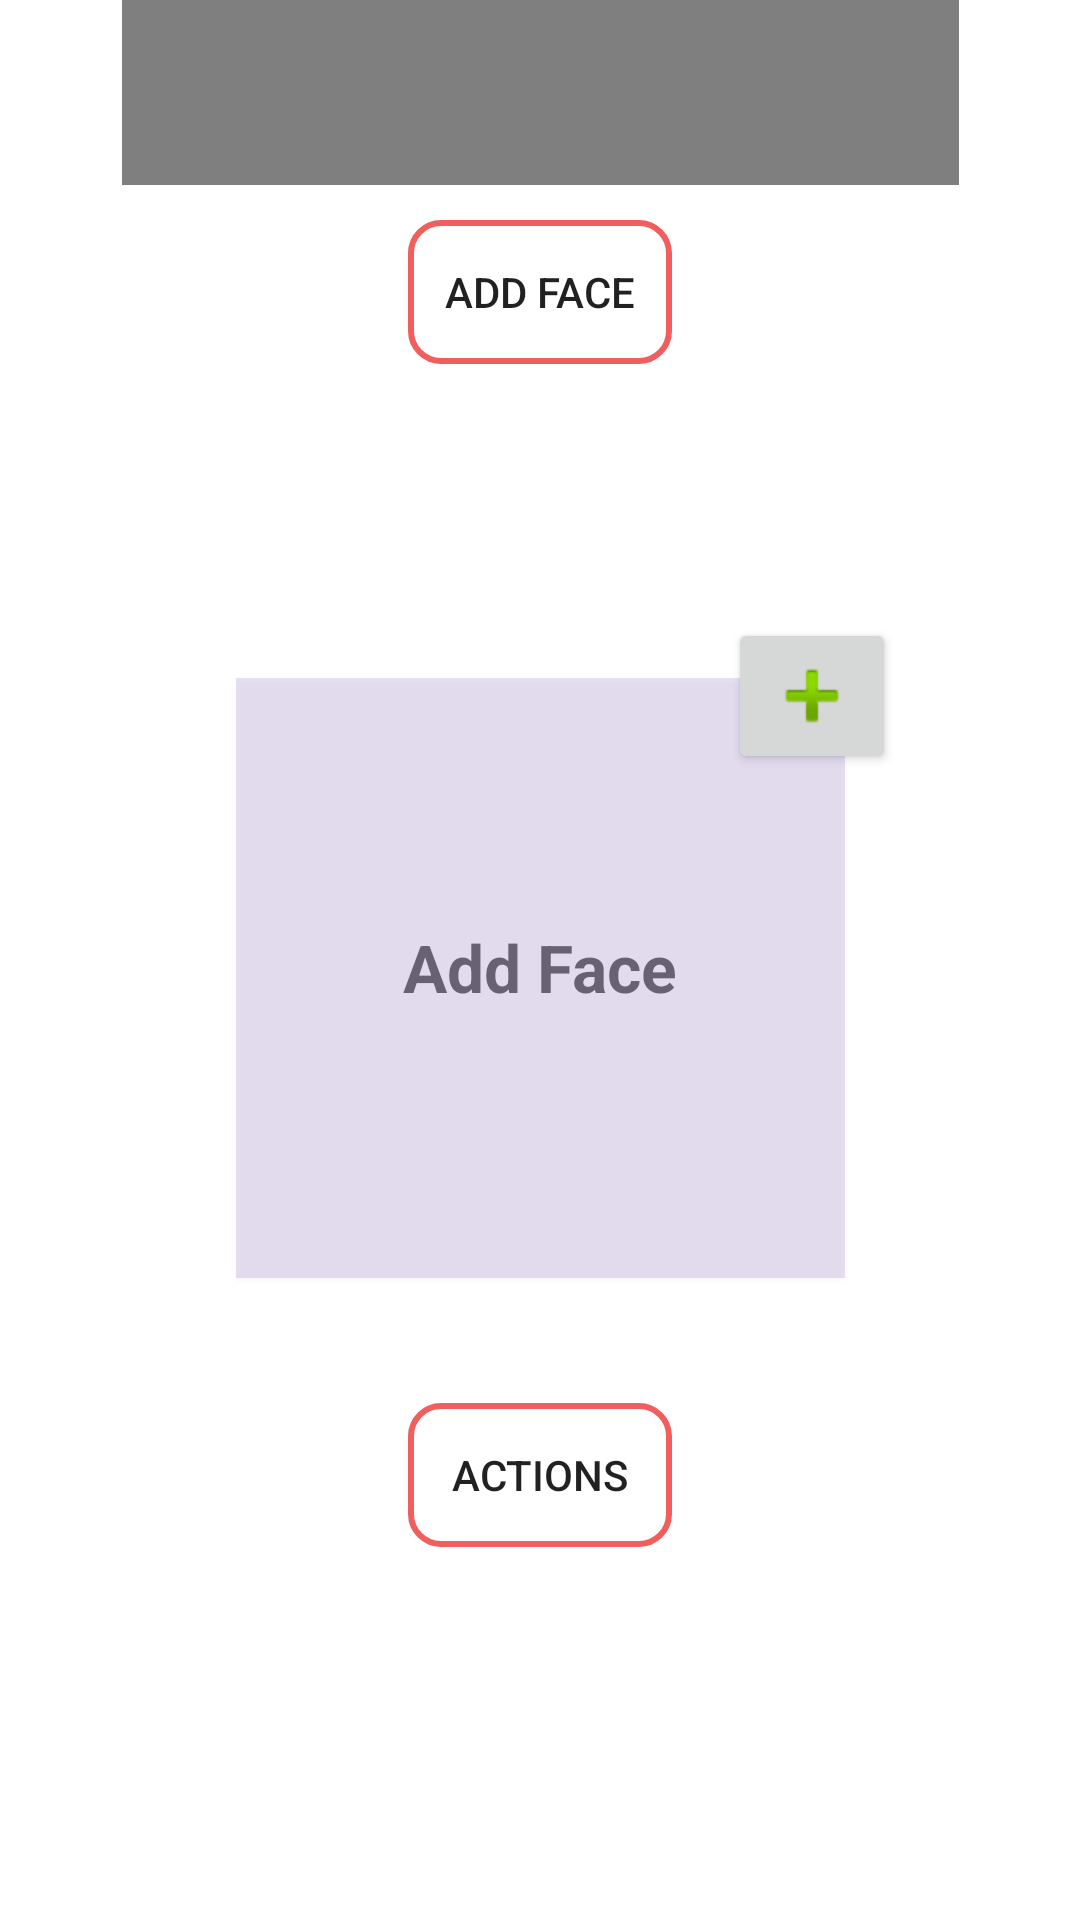

This screen was rendered from an Android layout file. Write that file and the resources it references.
<!-- AndroidManifest.xml: application theme Theme.FaceRecognition.NoActionBar -->
<!-- res/layout/demo.xml -->
<?xml version="1.0" encoding="utf-8"?>
<androidx.constraintlayout.widget.ConstraintLayout xmlns:android="http://schemas.android.com/apk/res/android"
    xmlns:app="http://schemas.android.com/apk/res-auto"
    xmlns:tools="http://schemas.android.com/tools"
    android:layout_width="match_parent"
    android:layout_height="match_parent">

    <TextView
        android:id="@+id/textView3"
        android:layout_width="wrap_content"
        android:layout_height="wrap_content"
        android:layout_marginTop="16dp"
        android:textColor="@color/cherry"
        android:textSize="18sp"
        android:textStyle="bold"
        android:gravity="center"
        android:text="Face - Recognition based Student Attendance System"
        app:layout_constraintEnd_toEndOf="parent"
        app:layout_constraintStart_toStartOf="parent"
        app:layout_constraintTop_toTopOf="parent" />
    <Button
        android:id="@+id/button2"
        android:layout_width="wrap_content"
        android:layout_height="wrap_content"
        android:background="@drawable/round_bg"
        android:text="ACTIONS"
        app:layout_constraintBottom_toBottomOf="parent"
        app:layout_constraintEnd_toEndOf="parent"
        app:layout_constraintStart_toStartOf="parent"
        app:layout_constraintTop_toBottomOf="@+id/imageView"
        app:layout_constraintVertical_bias="0.25" />
    <FrameLayout
        android:id="@+id/container"
        android:layout_width="279dp"
        android:layout_height="279dp"
        app:layout_constraintBottom_toBottomOf="@+id/textView3"
        app:layout_constraintEnd_toEndOf="parent"
        app:layout_constraintStart_toStartOf="parent">

        <Button
            android:id="@+id/button5"
            android:layout_width="68dp"
            android:layout_height="65dp"
            android:layout_marginStart="229dp"
            android:layout_marginEnd="229dp"
            android:layout_marginRight="229dp"
            android:background="@drawable/cam"
            android:backgroundTint="@color/teal_200"
            android:elevation="1dp"
            app:layout_constraintEnd_toEndOf="parent"
            app:layout_constraintStart_toStartOf="parent"
            tools:layout_conversion_absoluteHeight="63dp"
            tools:layout_conversion_absoluteWidth="62dp" />

        <androidx.camera.view.PreviewView
            android:id="@+id/previewView"
            android:layout_width="match_parent"
            android:layout_height="match_parent">

        </androidx.camera.view.PreviewView>
    </FrameLayout>
    <ImageButton
        android:id="@+id/imageButton"
        android:layout_width="wrap_content"
        android:layout_height="wrap_content"
        android:layout_marginStart="164dp"
        android:layout_marginBottom="168dp"
        android:elevation="2dp"
        app:layout_constraintBottom_toBottomOf="@+id/imageView"
        app:layout_constraintStart_toStartOf="@+id/imageView"
        app:srcCompat="@android:drawable/ic_input_add" />

    <ImageView
        android:id="@+id/imageView"
        android:layout_width="203dp"
        android:layout_height="200dp"
        android:background="#2C7E57C2"
        android:elevation="1dp"
        app:layout_constraintBottom_toBottomOf="parent"
        app:layout_constraintEnd_toEndOf="parent"
        app:layout_constraintStart_toStartOf="parent"
        app:layout_constraintTop_toBottomOf="@+id/container"
        app:layout_constraintVertical_bias="0.435"
        tools:srcCompat="@android:drawable/screen_background_light_transparent" />

    <LinearLayout
        android:id="@+id/linearLayout"
        android:layout_width="wrap_content"
        android:layout_height="wrap_content"
        android:layout_marginTop="12dp"
        android:orientation="horizontal"
        app:layout_constraintEnd_toEndOf="parent"
        app:layout_constraintHorizontal_bias="0.5"
        app:layout_constraintStart_toStartOf="parent"
        app:layout_constraintTop_toBottomOf="@+id/container">

        <Button
            android:id="@+id/button3"
            android:layout_width="wrap_content"
            android:layout_height="wrap_content"
            android:background="@drawable/round_bg"
            android:rotation="0"
            android:rotationX="0"
            android:rotationY="0"
            android:text="Add Face"
            android:textAlignment="center"
            android:visibility="visible"
            tools:visibility="visible" />

    </LinearLayout>

    <TextView
        android:id="@+id/textView"
        android:layout_width="164dp"
        android:layout_height="wrap_content"
        android:hint="Add Face"
        android:textAlignment="center"
        android:textColor="@color/purple_500"
        android:textSize="22sp"
        android:textStyle="bold"
        app:layout_constraintBottom_toBottomOf="@+id/imageView"
        app:layout_constraintEnd_toEndOf="@+id/imageView"
        app:layout_constraintHorizontal_bias="0.487"
        app:layout_constraintStart_toStartOf="@+id/imageView"
        app:layout_constraintTop_toTopOf="@+id/imageView"
        app:layout_constraintVertical_bias="0.479" />

    <TextView
        android:id="@+id/textView2"
        android:layout_width="164dp"
        android:layout_height="180dp"
        android:textColor="@color/black"
        android:textSize="15sp"
        app:layout_constraintBottom_toBottomOf="@+id/imageView"
        app:layout_constraintEnd_toEndOf="@+id/imageView"
        app:layout_constraintHorizontal_bias="0.487"
        app:layout_constraintStart_toStartOf="@+id/imageView"
        app:layout_constraintTop_toTopOf="@+id/imageView"
        app:layout_constraintVertical_bias="0.914" />

    <TextView
        android:id="@+id/textAbovePreview"
        android:layout_width="wrap_content"
        android:layout_height="wrap_content"
        android:textColor="#000000"
        android:textSize="15sp"
        app:layout_constraintBottom_toTopOf="@+id/imageView"
        app:layout_constraintEnd_toEndOf="parent"
        app:layout_constraintHorizontal_bias="0.498"
        app:layout_constraintStart_toStartOf="parent"
        app:layout_constraintTop_toBottomOf="@+id/linearLayout"
        app:layout_constraintVertical_bias="1.0" />
</androidx.constraintlayout.widget.ConstraintLayout>
<!-- resources referenced by this layout -->
<resources>
  <color name="black">#FF000000</color>
  <color name="cherry">#BFED2828</color>
  <color name="purple_500">#BFED2828</color>
  <color name="teal_200">#FF03DAC5</color>
  <!-- drawable round_bg (drawable) -->
  <?xml version="1.0" encoding="utf-8"?>
  <shape xmlns:android="http://schemas.android.com/apk/res/android">
  
  
      <corners
          android:radius="10dp" />
  
      <stroke
          android:color="@color/cherry"
          android:width="2dp" />
  
      <padding
          android:bottom="1dp"
          android:left="1dp"
          android:right="1dp"
          android:top="1dp"
          />
  
  </shape>
  <style name="Theme.FaceRecognition.NoActionBar">
          <item name="windowActionBar">false</item>
          <item name="windowNoTitle">true</item>
      </style>
</resources>
